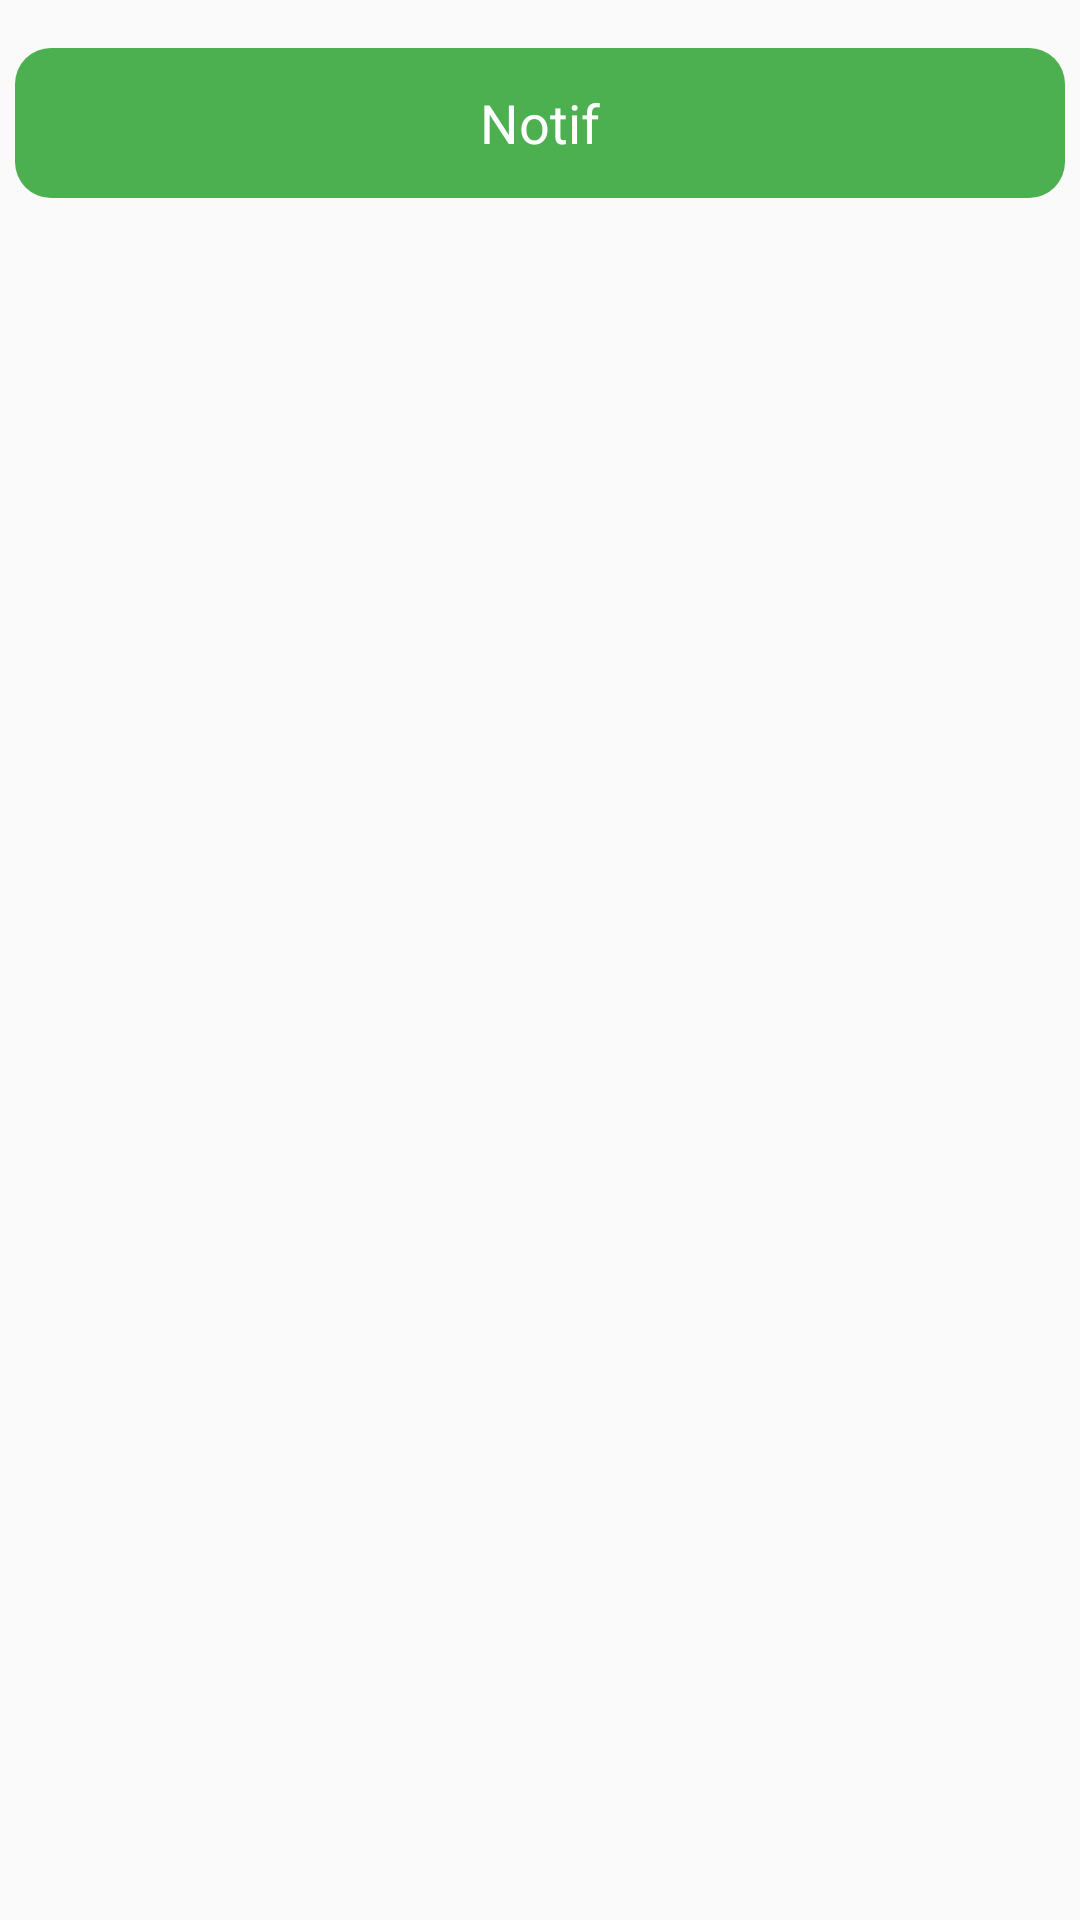

Produce the Android XML layout that renders to this screen, including the resource entries it uses.
<!-- AndroidManifest.xml: application theme Theme.PasswordManagerfrontend -->
<!-- res/layout/notification_layout_success.xml -->
<?xml version="1.0" encoding="utf-8"?>
<androidx.constraintlayout.widget.ConstraintLayout xmlns:android="http://schemas.android.com/apk/res/android"
    xmlns:app="http://schemas.android.com/apk/res-auto"
    xmlns:tools="http://schemas.android.com/tools"
    android:layout_width="match_parent"
    android:layout_height="match_parent"
    android:background="#00FFFFFF"
    android:backgroundTint="#00FFFFFF"
    android:gravity="center"
    android:orientation="vertical">


    <FrameLayout
        android:id="@+id/notification_frame"
        android:layout_width="350dp"
        android:layout_height="50dp"
        android:layout_gravity="center"
        android:layout_marginTop="16dp"
        android:background="@drawable/rounded_box"
        android:backgroundTint="#4CAF50"
        app:layout_constraintEnd_toEndOf="parent"
        app:layout_constraintStart_toStartOf="parent"
        app:layout_constraintTop_toTopOf="parent">

        <TextView
            android:id="@+id/notification_text"
            android:layout_width="match_parent"
            android:layout_height="match_parent"
            android:gravity="center"
            android:text="Notif"
            android:textColor="@android:color/white"
            android:textSize="18sp" />

        <Button
            android:id="@+id/notification_button"
            android:layout_width="match_parent"
            android:layout_height="match_parent"
            android:background="#00FFFFFF"
            android:backgroundTint="#00FFFFFF"
            android:shadowColor="#00FFFFFF"
            android:textColor="#00FFFFFF"
            android:textColorHighlight="#00FFFFFF"
            android:textColorHint="#00FFFFFF"
            android:textColorLink="#00FFFFFF"
            android:visibility="visible" />
    </FrameLayout>

</androidx.constraintlayout.widget.ConstraintLayout>
<!-- resources referenced by this layout -->
<resources>
  <!-- drawable rounded_box (drawable) -->
  <?xml version="1.0" encoding="utf-8"?>
  <shape xmlns:android="http://schemas.android.com/apk/res/android">
      
      <corners android:radius="12dp" />
  </shape>
  <style name="Theme.PasswordManagerfrontend" parent="android:Theme.Material.Light.NoActionBar" />
</resources>
